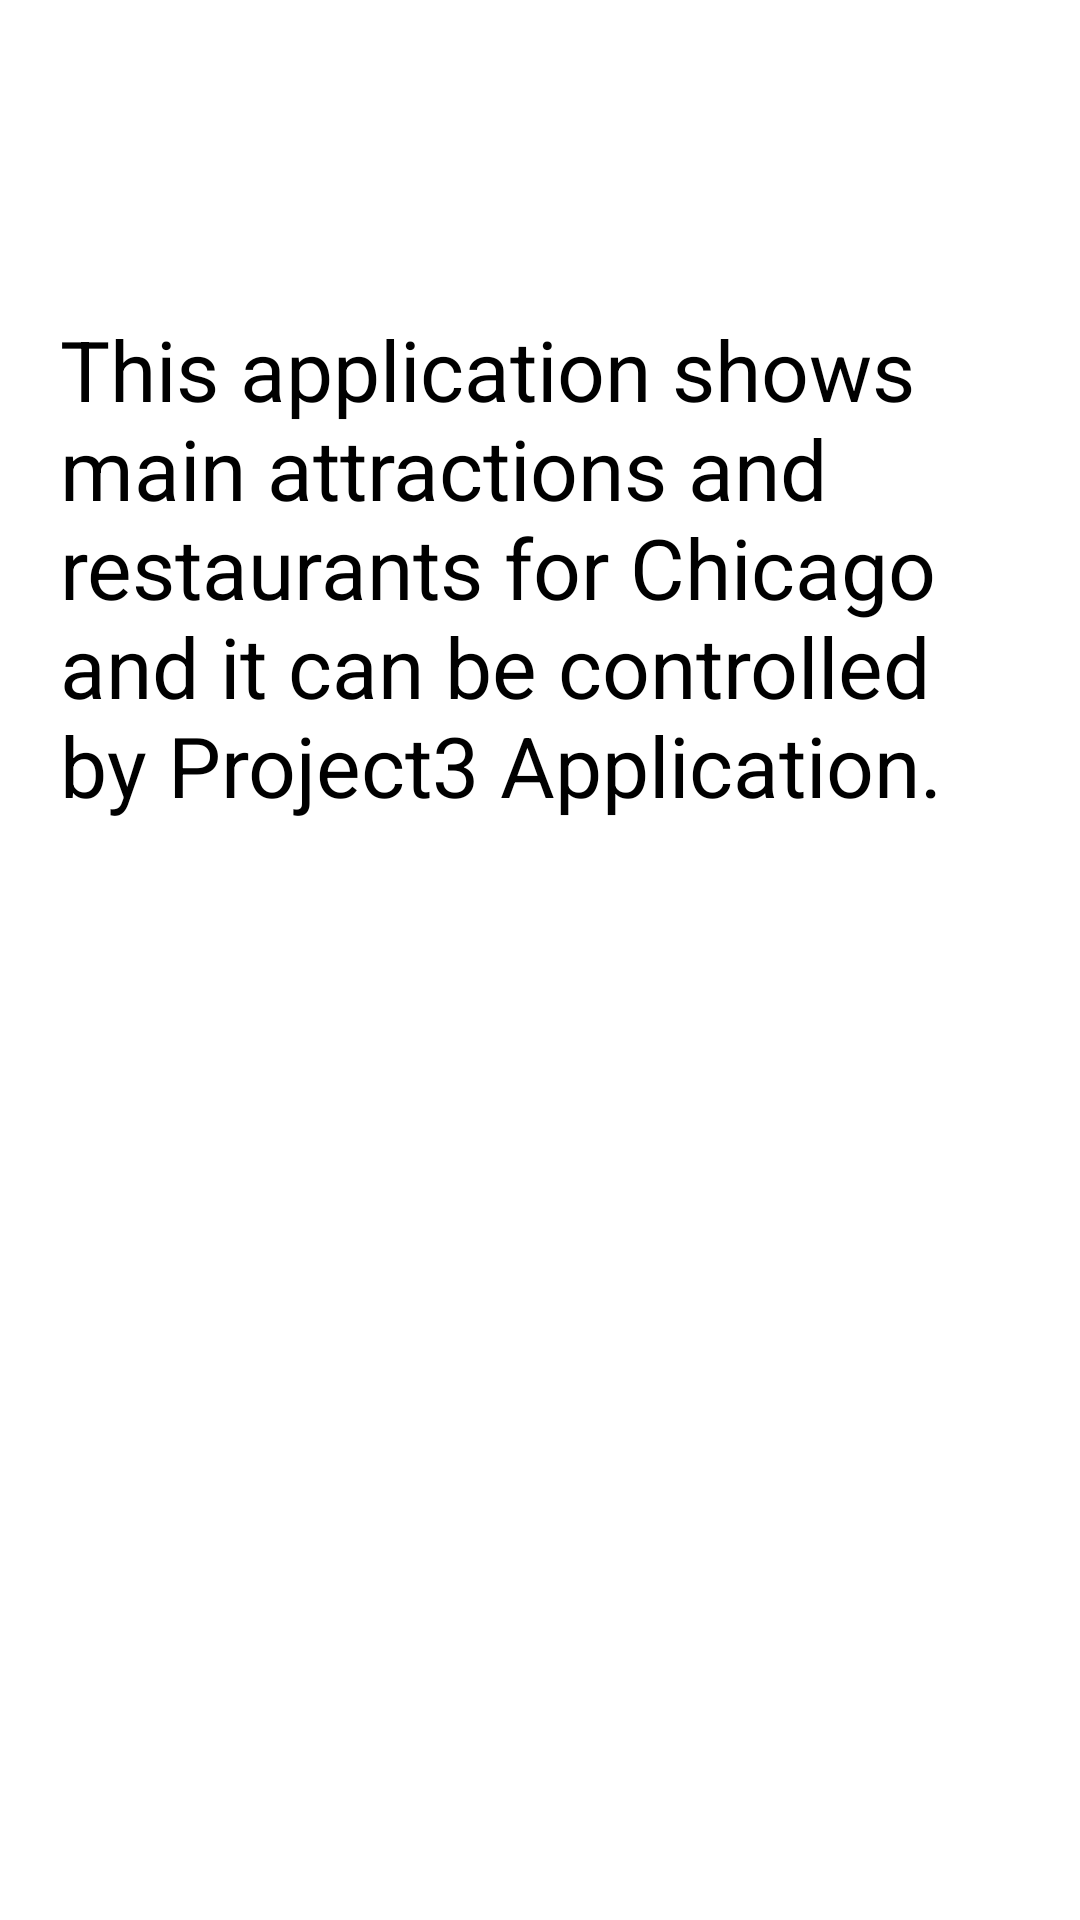

Android layout source for this screen:
<!-- AndroidManifest.xml: application theme Theme.Project3App2 -->
<!-- res/layout/activity_main.xml -->
<?xml version="1.0" encoding="utf-8"?>
<androidx.constraintlayout.widget.ConstraintLayout xmlns:android="http://schemas.android.com/apk/res/android"
    xmlns:app="http://schemas.android.com/apk/res-auto"
    xmlns:tools="http://schemas.android.com/tools"
    android:layout_width="match_parent"
    android:layout_height="match_parent"
    tools:context=".MainActivity">

    <TextView
        android:layout_width="match_parent"
        android:layout_height="wrap_content"
        android:layout_marginStart="20dp"
        android:layout_marginTop="40dp"
        android:layout_marginEnd="20dp"
        android:text="@string/main_text"
        android:textColor="@color/black"
        android:textSize="28sp"
        app:layout_constraintBottom_toBottomOf="parent"
        app:layout_constraintEnd_toEndOf="parent"
        app:layout_constraintHorizontal_bias="0.0"
        app:layout_constraintLeft_toLeftOf="parent"
        app:layout_constraintRight_toRightOf="parent"
        app:layout_constraintStart_toStartOf="parent"
        app:layout_constraintTop_toTopOf="parent"
        app:layout_constraintVertical_bias="0.149" />

</androidx.constraintlayout.widget.ConstraintLayout>
<!-- resources referenced by this layout -->
<resources>
  <string name="main_text">This application shows main attractions and restaurants for Chicago and it can be controlled by Project3 Application.</string>
  <style name="Theme.Project3App2" parent="Theme.MaterialComponents.DayNight.DarkActionBar">
          
          <item name="colorPrimary">@color/purple_500</item>
          <item name="colorPrimaryVariant">@color/purple_700</item>
          <item name="colorOnPrimary">@color/white</item>
          
          <item name="colorSecondary">@color/teal_200</item>
          <item name="colorSecondaryVariant">@color/teal_700</item>
          <item name="colorOnSecondary">@color/black</item>
          
          <item name="android:statusBarColor" tools:targetApi="l">?attr/colorPrimaryVariant</item>
          
      </style>
  <!-- not gathered from this repository: default colours our renderer supplied (Android Studio template values) -->
  <color name="purple_500">#FF6200EE</color>
  <color name="purple_700">#FF3700B3</color>
  <color name="teal_200">#FF03DAC5</color>
  <color name="teal_700">#FF018786</color>
  <color name="black">#FF000000</color>
  <color name="white">#FFFFFFFF</color>
</resources>
